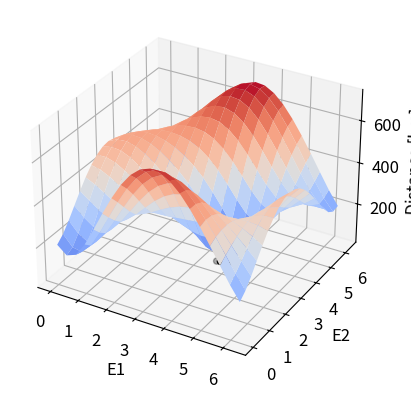

Reproduce this figure in Python. (Note: this script raises an exception after producing the figure.)
import os
import numpy as np
import matplotlib.pyplot as plt
from mpl_toolkits.mplot3d import Axes3D


EMIN, EMAX = 0, 0.7
IMIN, IMAX = 0, np.pi
WMIN, WMAX = 0, 2 * np.pi
OMIN, OMAX = 0, 2 * np.pi


def initialize(nrOfSats, size, plane=False):
    '''
    Inititalizes a system of satellites orbiting around a focus point. The size
    of the system specifies the bounderies, which the satellites won't pass.

    Args:
        nrOfSats (int): Number of satellites to be initialized.
        size (int): Size of the system.
        plane (bool, optional): Choose between a plane orbit or 3d orbit.
                                Defaults to false (3d orbit).

    Returns:
        satParameter (2darray): Orbital parameters for each Satellite. Columns
                                depict satellite number, rows orbital
                                parameters.

    '''
    satParameter = np.empty((nrOfSats, 5))

    for satNr in range(nrOfSats):
        ee = np.random.uniform(EMIN, EMAX)
        # upper limit assures that no satellite is out of bounds
        aa = np.random.uniform(0.2* size, (size / 2) / (1 + ee))

        if plane:
            ii = 0
        else:
            ii = np.random.uniform(IMIN, IMAX)

        ww = np.random.uniform(WMIN, WMAX)
        Om = np.random.uniform(OMIN, OMAX)

        satParameter[satNr][0] = aa
        satParameter[satNr][1] = ee
        satParameter[satNr][2] = ii
        satParameter[satNr][3] = ww
        satParameter[satNr][4] = Om

    return satParameter


def constants2(parameters1, parameters2):
    i1, i2 = parameters1[2], parameters2[2]
    w1, w2 = parameters1[3], parameters2[3]
    O1, O2 = parameters1[4], parameters2[4]

    P11_1 = np.cos(O1) * np.cos(w1) - np.sin(O1) * np.cos(i1) * np.sin(w1)
    P12_1 = - np.cos(O1) * np.sin(w1) - np.sin(O1) * np.cos(i1) * np.cos(w1)
    P21_1 = np.sin(O1) * np.cos(w1) + np.cos(O1) * np.cos(i1) * np.sin(w1)
    P22_1 = - np.sin(O1) * np.sin(w1) + np.cos(O1) * np.cos(i1) * np.cos(w1)
    P31_1 = np.sin(i1) * np.sin(w1)
    P32_1 = np.sin(i1) * np.cos(w1)

    P11_2 = np.cos(O2) * np.cos(w2) - np.sin(O2) * np.cos(i2) * np.sin(w2)
    P12_2 = - np.cos(O2) * np.sin(w2) - np.sin(O2) * np.cos(i2) * np.cos(w2)
    P21_2 = np.sin(O2) * np.cos(w2) + np.cos(O2) * np.cos(i2) * np.sin(w2)
    P22_2 = - np.sin(O2) * np.sin(w2) + np.cos(O2) * np.cos(i2) * np.cos(w2)
    P31_2 = np.sin(i2) * np.sin(w2)
    P32_2 = np.sin(i2) * np.cos(w2)

    const1 = (P11_1, P12_1, P21_1, P22_1, P31_1, P32_1)
    const2 = (P11_2, P12_2, P21_2, P22_2, P31_2, P32_2)

    return const1, const2


def find_minimum(parameters1, parameters2, acc=100, repetitions=3):
    E_1 = np.linspace(0, 2 * np.pi, acc)
    E_2 = np.linspace(0, 2 * np.pi, acc)
    E1, E2 = np.meshgrid(E_1, E_2)

    a1, a2 = parameters1[0], parameters2[0]
    e1, e2 = parameters1[1], parameters2[1]

    const1, const2 = constants2(parameters1, parameters2)
    P11_1, P12_1, P21_1, P22_1, P31_1, P32_1 = const1
    P11_2, P12_2, P21_2, P22_2, P31_2, P32_2 = const2

    X1 = a1 * (np.cos(E1) - e1)
    Y1 = a1 * np.sqrt(1 - e1 ** 2) * np.sin(E1)

    x1 = X1 * P11_1 + Y1 * P12_1
    y1 = X1 * P21_1 + Y1 * P22_1
    z1 = X1 * P31_1 + Y1 * P32_1

    X2 = a2 * (np.cos(E2) - e2)
    Y2 = a2 * np.sqrt(1 - e2 ** 2) * np.sin(E2)

    x2 = X2 * P11_2 + Y2 * P12_2
    y2 = X2 * P21_2 + Y2 * P22_2
    z2 = X2 * P31_2 + Y2 * P32_2

    dist = np.sqrt((x1 - x2) ** 2 + (y1 - y2) ** 2 + (z1 - z2) ** 2)

    minRow = None
    minCol = None

    minDistances = []
    minIndices = []
    minCoordinates = []

    for rep in range(repetitions):
        if minRow is None and minCol is None:
            minDistance = round(np.min(dist), 2)
            minIndex = np.argmin(dist)
            minRow, minCol = np.unravel_index(minIndex, dist.shape)

            minDistances.append(minDistance)
            minIndices.append([minRow, minCol])
            minCoordinates.append([E1[0][minCol], E2[minRow][0]])
        else:
            ival = 2 / (10 ** rep)
            E_1 = np.linspace(E_1[minCol] - ival, E_1[minCol] + ival, acc)
            E_2 = np.linspace(E_2[minRow] - ival, E_2[minRow] + ival, acc)
            E1, E2 = np.meshgrid(E_1, E_2)
            X1 = a1 * (np.cos(E1) - e1)
            Y1 = a1 * np.sqrt(1 - e1 ** 2) * np.sin(E1)

            x1 = X1 * P11_1 + Y1 * P12_1
            y1 = X1 * P21_1 + Y1 * P22_1
            z1 = X1 * P31_1 + Y1 * P32_1

            X2 = a2 * (np.cos(E2) - e2)
            Y2 = a2 * np.sqrt(1 - e2 ** 2) * np.sin(E2)

            x2 = X2 * P11_2 + Y2 * P12_2
            y2 = X2 * P21_2 + Y2 * P22_2
            z2 = X2 * P31_2 + Y2 * P32_2

            dist = np.sqrt((x1 - x2) ** 2 + (y1 - y2) ** 2 + (z1 - z2) ** 2)

            minDistance = round(np.min(dist), 2)
            minIndex = np.argmin(dist)
            minRow, minCol = np.unravel_index(minIndex, dist.shape)

            minDistances.append(minDistance)
            minIndices.append([minRow, minCol])
            minCoordinates.append([E1[minCol][0], E2[minRow][0]])

    return minDistances, minIndices, minCoordinates


def plot_distance(parameters1, parameters2, acc=100):
    E_1 = np.linspace(0, 2 * np.pi, acc)
    E_2 = np.linspace(0, 2 * np.pi, acc)
    E1, E2 = np.meshgrid(E_1, E_2)

    a1, a2 = parameters1[0], parameters2[0]
    e1, e2 = parameters1[1], parameters2[1]

    const1, const2 = constants2(parameters1, parameters2)
    P11_1, P12_1, P21_1, P22_1, P31_1, P32_1 = const1
    P11_2, P12_2, P21_2, P22_2, P31_2, P32_2 = const2

    parStrings = [['a1', 'a2'], ['e1', 'e2'], ['i1', 'i2'], ['w1', 'w2'],
                  ['O1', 'O2']]

    print('Orbital parameters:')
    for ii, par in enumerate(parStrings):
        par1 = round(parameters1[ii], 2)
        par2 = round(parameters2[ii], 2)
        print(par[0], f': {par1}', '    ', par[1], f': {par2}')
    print('')

    X1 = a1 * (np.cos(E1) - e1)
    Y1 = a1 * np.sqrt(1 - e1 ** 2) * np.sin(E1)

    x1 = X1 * P11_1 + Y1 * P12_1
    y1 = X1 * P21_1 + Y1 * P22_1
    z1 = X1 * P31_1 + Y1 * P32_1

    X2 = a2 * (np.cos(E2) - e2)
    Y2 = a2 * np.sqrt(1 - e2 ** 2) * np.sin(E2)

    x2 = X2 * P11_2 + Y2 * P12_2
    y2 = X2 * P21_2 + Y2 * P22_2
    z2 = X2 * P31_2 + Y2 * P32_2

    dist = np.sqrt((x1 - x2) ** 2 + (y1 - y2) ** 2 + (z1 - z2) ** 2)/1000

    minDistances, minIndices, minCoord = find_minimum(parameters1, parameters2, acc=acc, repetitions=3)
    minDistance = minDistances[-1]
    print('Minimum distances: ', minDistances)

    minPoints = []
    for ii, angles in enumerate(minCoord):
        minPoints.append([angles[0], angles[1], minDistances[ii]/1000])

    fig = plt.figure()
    ax = fig.add_subplot(111, projection='3d')
    surf = ax.plot_surface(E1, E2, dist, cmap='coolwarm', vmin=dist.min(),
                           vmax=dist.max())

    # Add legend
    # ax.text(0.8, 0.8, minDistance,
    #         "Minimum distance in km: {:.2f}".format(minDistance),
    #         transform=ax.transAxes)
    ax.set_xlabel('E1', fontsize=12)
    ax.set_ylabel('E2', fontsize=12)
    ax.set_zlabel('Distance [km]', fontsize=12)
    ax.tick_params(axis='x', labelsize=12)
    ax.tick_params(axis='y', labelsize=12)
    ax.tick_params(axis='z', labelsize=12)

    # Add points
    minPoints = np.array(minPoints)
    sc = ax.scatter(minPoints[:, 0], minPoints[:, 1], minPoints[:, 2],
                    c=minPoints[:, 2], cmap='copper', vmin=dist.min(),
                    vmax=dist.max(), marker='o')

    path = os.path.dirname(os.path.realpath(__file__))
    filepath = os.path.join(path, 'MinimumDistance.png')
    plt.savefig(filepath, dpi=1200)
    plt.show()


def plot_orbits(parameters, indices):
    '''
    Plots a set orbit depending on thier respective orbital parameters.

    Args:
        parameters (2darray): Orbital elements of satellites on orbits..

    '''
    EE = np.linspace(0, 2 * np.pi, 1000)

    fig = plt.figure(figsize=(8, 8))
    ax = fig.add_subplot(111, projection='3d')

    for nn in indices:

        aa = parameters[nn][0]
        ee = parameters[nn][1]

        XX = aa * (np.cos(EE) - ee)
        YY = aa * np.sqrt(1 - ee ** 2) * np.sin(EE)

        const1, *_ = constants2(parameters[nn], parameters[nn])
        P11, P12, P21, P22, P31, P32 = const1

        xx = XX * P11 + YY * P12
        yy = XX * P21 + YY * P22
        zz = XX * P31 + YY * P32

        ax.plot(xx, yy, zz)

    ax.set_xlabel('X')
    ax.set_ylabel('Y')
    ax.set_zlabel('Z')

    plt.show()


def distance_histogram(distanceMatrix, bins=50):
    counts, bins = np.histogram(distanceMatrix, bins=bins)
    plt.hist(bins[:-1], bins, weights=counts)
    plt.xlabel('Closest approach distance in m')
    plt.ylabel('Number of occurance')
    plt.show()


def main():
    '''
    Main function.

    Returns:
        None.

    '''
    chooseParas = False
    plotOrbits = True

    if not chooseParas:
        parameters = initialize(10, 1_000_000)
    else:
        parameters = np.empty((2, 5))
        parameters[0] = [249074.88, 0.54, 2.08, 5.41, 5.07]
        parameters[1] = [279262.79, 0.57, 1.87, 3.06, 1.92]

    plot_distance(parameters[0], parameters[1], acc=20)
    if plotOrbits:
        indices = [0, 2, 4, 6, 8]
        plot_orbits(parameters, indices)


if __name__ == '__main__':
    main()
